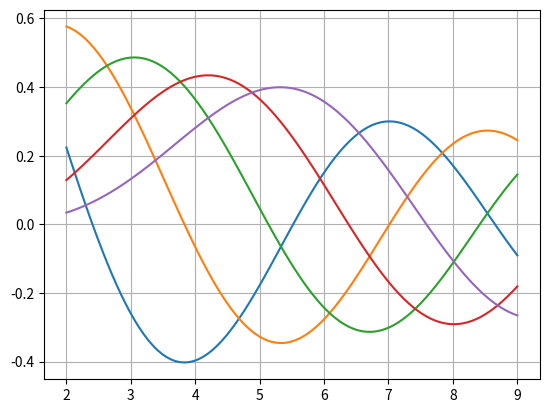

This figure's Python source: (Note: this script raises an exception after producing the figure.)
"""
https://github.com/AeroPython/Curso_AeroPython/tree/master/notebooks_completos
"""

"""
Funciones especiales con Scipy
https://github.com/AeroPython/Curso_AeroPython/blob/master/notebooks_completos/030-SciPy-FuncionesEspeciales.ipynb
"""
import numpy as np
from scipy import special
import matplotlib.pyplot as plt

x = np.linspace(2, 9, 100)

for ii in range(5):
    plt.plot(x, special.jn(ii, x))
plt.grid(True)




"""
https://github.com/AeroPython/Curso_AeroPython/blob/master/notebooks_completos/031-SciPy-CalculoIntegrales.ipynb
"""
from scipy import integrate


def fun(x):
    return x * np.sin(x)

"""
Vamos a aplicar el concepto de funcion lambda

OJO,... no es una funcion lambda, es una variable que apunta a otra funcion
"""
mi_int = integrate.trapz
value = mi_int(fun(x), x)
print("El resultado es: ", value)


mi_int = integrate.simps
value = mi_int(fun(x), x)
print("El resultado es: ", value)

"""
Es decir, puedo escribir codigo consistente, que me permita cambiar en las opciones al principio que integrador usar

Si quiero usar una lambda:
"""


value = mi_int(x * np.sin(x), x)
print("El resultado es: ", value)



"""
Estadistica
https://github.com/AeroPython/Curso_AeroPython/blob/master/notebooks_completos/032-Scipy-Estadistica.ipynb



Interpolacion y ajuste de datos
https://github.com/AeroPython/Curso_AeroPython/blob/master/notebooks_completos/033-SciPy-InterpolacionAjuste.ipynb



Resolver ecuaciones
https://github.com/AeroPython/Curso_AeroPython/blob/master/notebooks_completos/034-SciPy-EcuacionesNoLineales.ipynb



Sistemas de EDOS
https://github.com/AeroPython/Curso_AeroPython/blob/master/notebooks_completos/035-SciPy-EcuacionesDiferencialesOrdinarias.ipynb
"""
#########

plt.show()